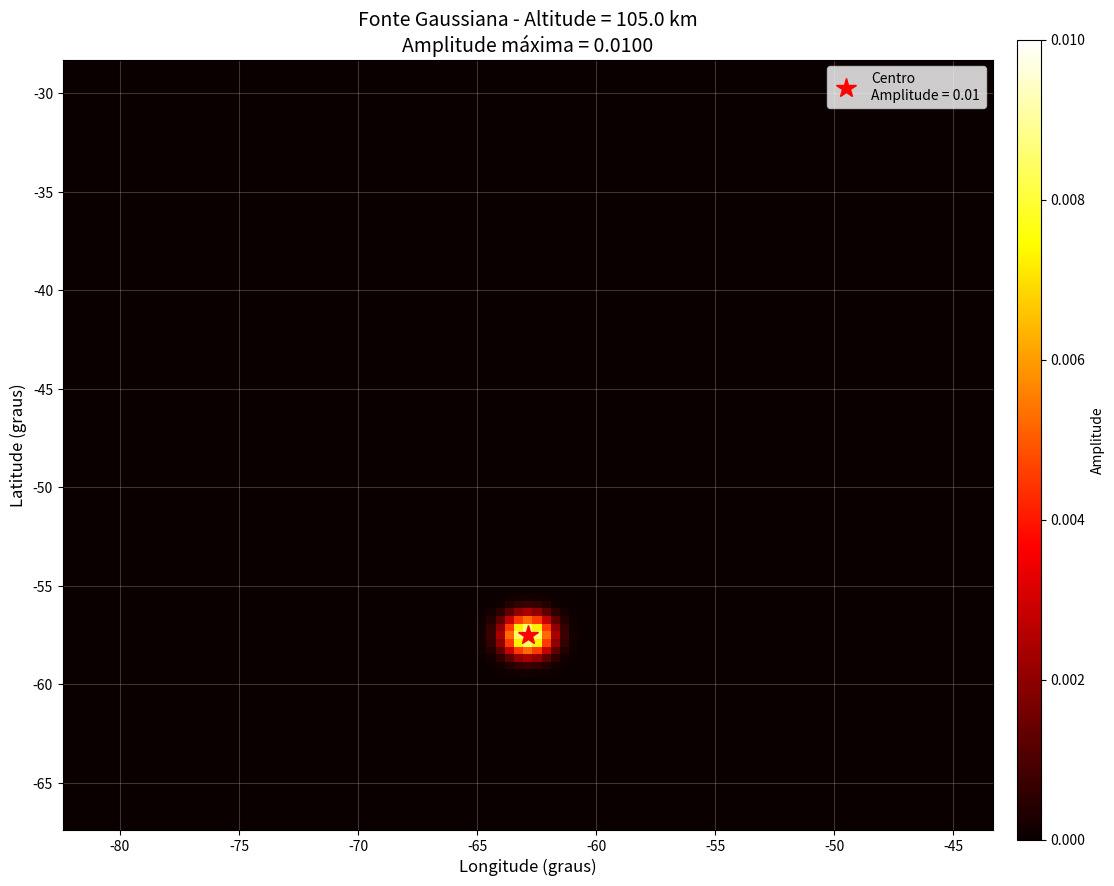
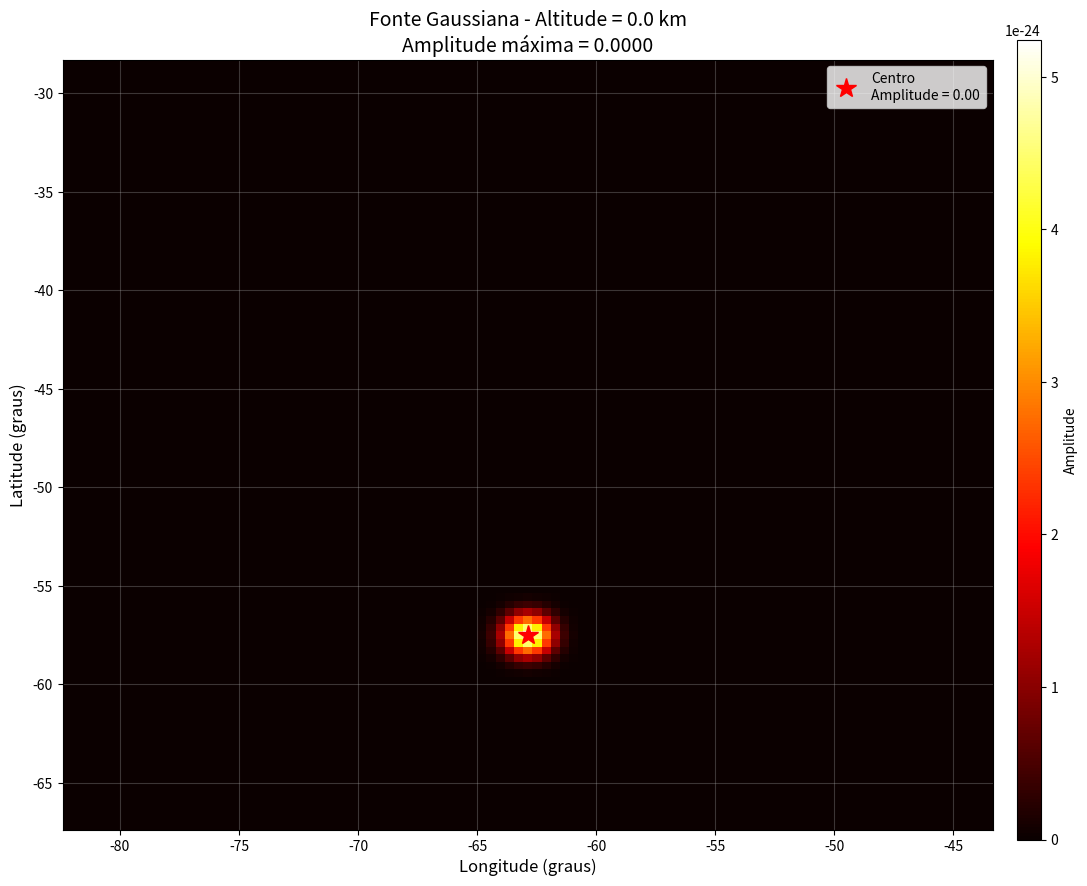
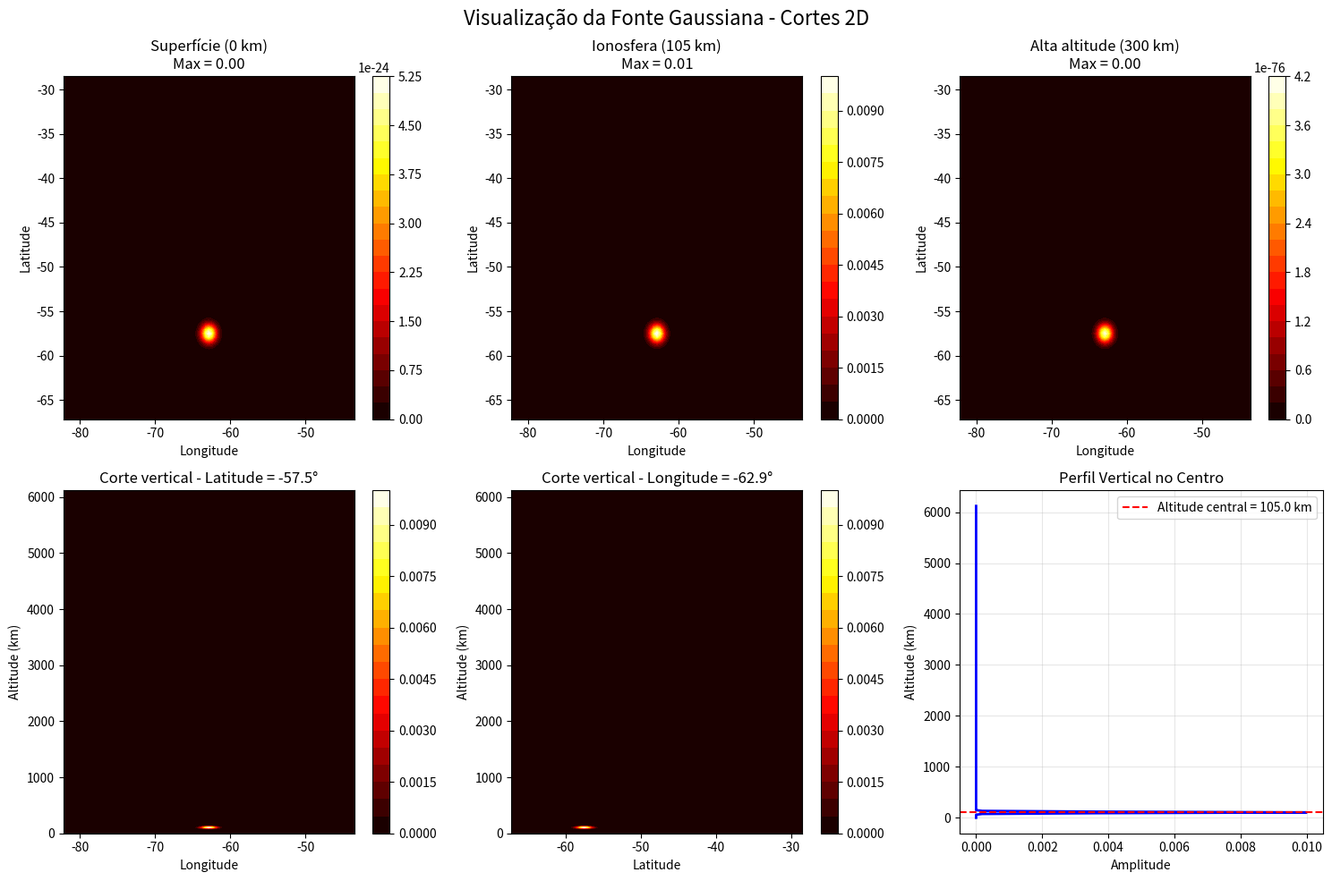
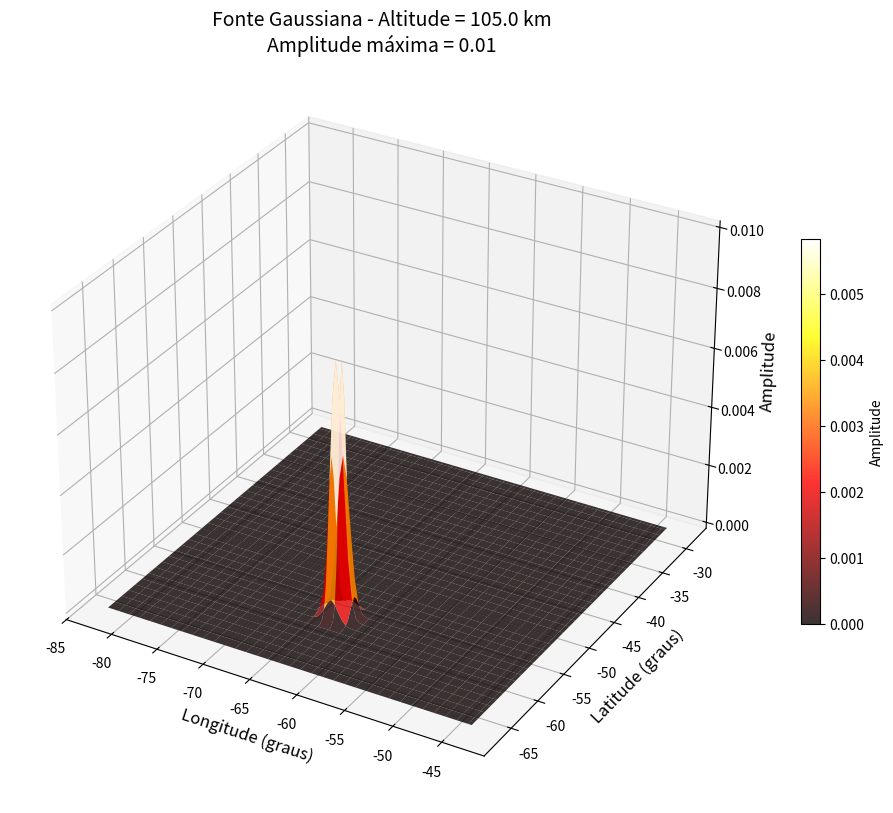
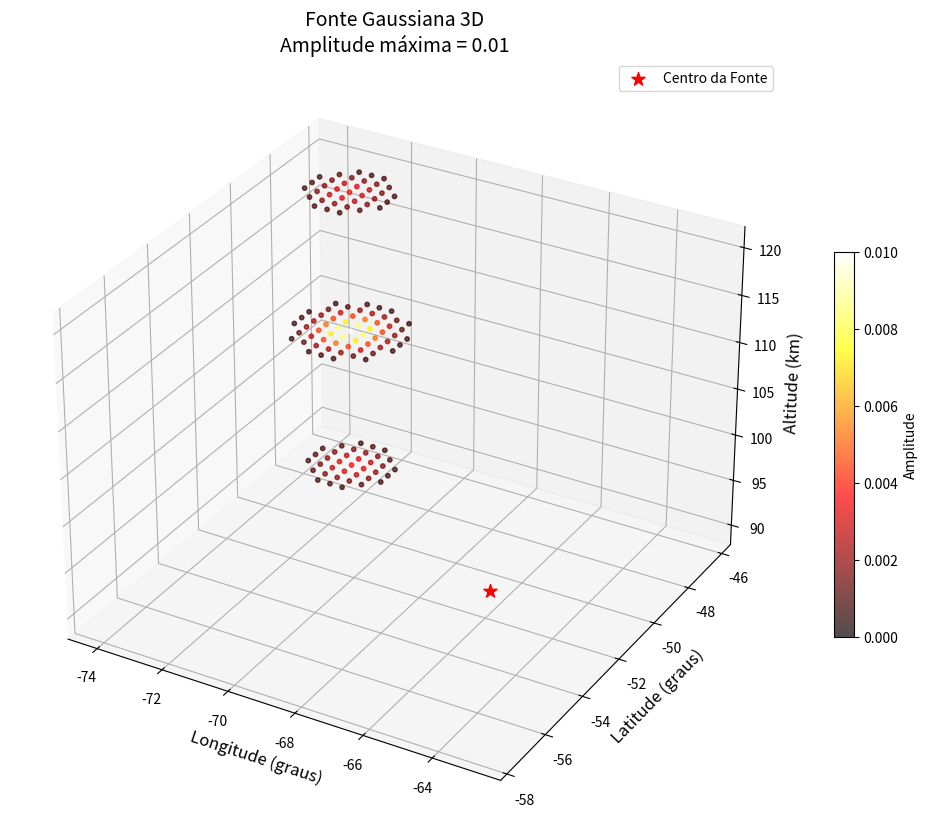

Here is the Python script that generated these plots, in order:
"""
Script para visualizar a fonte gaussiana do GEOSTIDS em 3D.
Executa apenas a criação da grade e da fonte, sem rodar a simulação completa.
"""

import numpy as np
import matplotlib.pyplot as plt
from mpl_toolkits.mplot3d import Axes3D
from matplotlib.colors import Normalize

# =============================================================================
# Configuração (parâmetros extraídos do código original)
# =============================================================================

class GaussianSourceVisualizer:
    def __init__(self):
        # Parâmetros da simulação
        self.earth_radius_km = 6371.0
        self.hemisphere = 1.0  # +1 south
        
        # Parâmetros da fonte gaussiana
        self.alt_o = 105.0  # altitude central (km)
        self.sigma_p = 15.0  # desvio padrão na altitude (km)
        
        # Fator de amplitude (como no seu código: amplitude_factor = 1000)
        self.amplitude_factor = 0.01
        
        # Parâmetros da grade
        self.nf = 101  # número de longitudes
        self.nq = 101  # número de latitudes
        
        # Constrói a grade
        self._build_grid()
        
        # Calcula a fonte gaussiana
        self._compute_gaussian_source()
        
    def _build_grid(self):
        """Constrói a grade de altitudes, latitudes e longitudes"""
        
        # ----- Grade de altitudes -----
        alt = [0.0]
        alt_max = 0.0
        while alt_max <= 6000.0:
            dr = 15.0
            if alt_max >= 600.0:
                dr = 60.0
            if alt_max >= 1200.0:
                dr = 120.0
            alt.append(alt_max + dr)
            alt_max = max(alt)
        
        self.alt = np.asarray(alt, dtype=float)
        self.np_ = len(self.alt)
        
        # ----- Grade de longitudes -----
        dr = 15.0
        dphi = np.round(np.arctan(3.0 * dr / (self.earth_radius_km + 300.0)), 5)
        lon_in = -np.radians(82.21)
        lon = lon_in + np.arange(self.nf) * dphi
        self.lon = np.degrees(lon)
        
        # ----- Grade de latitudes -----
        dtheta = dphi
        lat_in = -np.radians(67.17)
        lat = self.hemisphere * (lat_in + np.arange(self.nq) * dtheta)
        self.lat = np.degrees(lat)
        
        # Centro da fonte
        self.iphi_s = self.nf // 2
        self.iq_s = self.nq // 4
        self.lon_o = self.lon[self.iphi_s]
        self.lat_o = self.lat[self.iq_s]
        
        # Largura da gaussiana em longitude/latitude
        sigma_x = 5.0 * np.degrees(np.arctan(3.0 * 15.0 / (self.earth_radius_km + 300.0))) / 2.0
        self.sigma_x = sigma_x
        self.sigma_z = sigma_x
        
    def _compute_gaussian_source(self):
        """Calcula a fonte gaussiana 3D"""
        
        # Distribuição vertical (gaussiana em altitude)
        var_p = np.exp(-((self.alt - self.alt_o) ** 2) / self.sigma_p**2)
        
        # Distribuição em longitude
        var_f = np.exp(-((self.lon - self.lon_o) ** 2) / self.sigma_x**2)
        
        # Distribuição em latitude
        var_q = np.exp(-((self.lat - self.lat_o) ** 2) / self.sigma_z**2)
        
        # Fonte 3D (produto das três gaussianas)
        self.source_3d = var_p[:, None, None] * var_f[None, :, None] * var_q[None, None, :]
        
        # Aplica fator de amplitude
        self.source_3d = self.source_3d * self.amplitude_factor
        
        # Máscara de borda (atenuação nas bordas)
        self.mask_bound = np.ones((self.np_, self.nf, self.nq), dtype=float)
        j_m = self.nf // 2
        k_m = self.nq // 2
        rad_m = np.sqrt(j_m**2 + k_m**2)
        
        for j in range(self.nf):
            for k in range(self.nq):
                rad_o = np.sqrt((j - j_m) ** 2 + (k - k_m) ** 2)
                if rad_o >= 0.6 * rad_m:
                    self.mask_bound[:, j, k] = np.exp(-((2.0 * rad_o / rad_m) ** 2))
        
        # Aplica máscara
        self.source_masked = self.source_3d * self.mask_bound
        
    def plot_3d_volume(self, threshold=0.01, save_path=None):
        """
        Plota a fonte gaussiana em 3D usando scatter plot com cores.
        Mostra apenas pontos com amplitude > threshold para não sobrecarregar.
        """
        print("Gerando visualização 3D (isso pode levar alguns segundos)...")
        
        # Encontra pontos com amplitude significativa
        mask = self.source_masked > threshold * np.max(self.source_masked)
        
        # Coordenadas dos pontos
        alt_grid, lat_grid, lon_grid = np.meshgrid(self.alt, self.lat, self.lon, indexing='ij')
        
        x = lon_grid[mask].flatten()
        y = lat_grid[mask].flatten()
        z = alt_grid[mask].flatten()
        colors = self.source_masked[mask].flatten()
        
        fig = plt.figure(figsize=(14, 10))
        ax = fig.add_subplot(111, projection='3d')
        
        # Plot scatter colorido
        scatter = ax.scatter(x, y, z, c=colors, cmap='hot', s=10, alpha=0.7, 
                            norm=Normalize(vmin=0, vmax=np.max(colors)))
        
        # Marca o centro da fonte
        ax.scatter([self.lon_o], [self.lat_o], [self.alt_o], 
                  c='red', s=100, marker='*', label='Centro da Fonte')
        
        ax.set_xlabel('Longitude (graus)', fontsize=12)
        ax.set_ylabel('Latitude (graus)', fontsize=12)
        ax.set_zlabel('Altitude (km)', fontsize=12)
        ax.set_title(f'Fonte Gaussiana 3D\nAmplitude máxima = {np.max(self.source_masked):.2f}', fontsize=14)
        
        cbar = plt.colorbar(scatter, ax=ax, shrink=0.5, aspect=20)
        cbar.set_label('Amplitude', fontsize=10)
        
        ax.legend()
        
        if save_path:
            plt.savefig(save_path, dpi=150, bbox_inches='tight')
            print(f"Figura salva: {save_path}")
        
        plt.show()
        
    def plot_3d_surface(self, altitude_idx=None, save_path=None):
        """
        Plota a fonte em 3D como superfície em uma altitude fixa.
        """
        if altitude_idx is None:
            altitude_idx = np.argmin(np.abs(self.alt - self.alt_o))
        
        data = self.source_masked[altitude_idx, :, :]
        
        fig = plt.figure(figsize=(12, 10))
        ax = fig.add_subplot(111, projection='3d')
        
        lon_grid, lat_grid = np.meshgrid(self.lon, self.lat)
        
        surf = ax.plot_surface(lon_grid, lat_grid, data.T, cmap='hot', 
                              linewidth=0, antialiased=True, alpha=0.8)
        
        ax.set_xlabel('Longitude (graus)', fontsize=12)
        ax.set_ylabel('Latitude (graus)', fontsize=12)
        ax.set_zlabel('Amplitude', fontsize=12)
        ax.set_title(f'Fonte Gaussiana - Altitude = {self.alt[altitude_idx]:.1f} km\n'
                    f'Amplitude máxima = {np.max(data):.2f}', fontsize=14)
        
        cbar = plt.colorbar(surf, ax=ax, shrink=0.5, aspect=20)
        cbar.set_label('Amplitude', fontsize=10)
        
        if save_path:
            plt.savefig(save_path, dpi=150, bbox_inches='tight')
            print(f"Figura salva: {save_path}")
        
        plt.show()
        
    def plot_contour_slices(self, save_path=None):
        """
        Plota cortes 2D da fonte gaussiana em diferentes altitudes e posições.
        """
        fig, axes = plt.subplots(2, 3, figsize=(15, 10))
        
        # Cortes em diferentes altitudes
        alt_indices = [0, np.argmin(np.abs(self.alt - 105)), np.argmin(np.abs(self.alt - 300))]
        alt_labels = ['Superfície (0 km)', 'Ionosfera (105 km)', 'Alta altitude (300 km)']
        
        for i, (idx, label) in enumerate(zip(alt_indices, alt_labels)):
            ax = axes[0, i]
            data = self.source_masked[idx, :, :]
            im = ax.contourf(self.lon, self.lat, data.T, levels=20, cmap='hot')
            ax.set_title(f'{label}\nMax = {np.max(data):.2f}')
            ax.set_xlabel('Longitude')
            ax.set_ylabel('Latitude')
            plt.colorbar(im, ax=ax)
        
        # Corte vertical em latitude fixa (no centro)
        ax = axes[1, 0]
        lat_idx = self.iq_s
        data = self.source_masked[:, :, lat_idx]
        im = ax.contourf(self.lon, self.alt, data, levels=20, cmap='hot')
        ax.set_title(f'Corte vertical - Latitude = {self.lat[lat_idx]:.1f}°')
        ax.set_xlabel('Longitude')
        ax.set_ylabel('Altitude (km)')
        plt.colorbar(im, ax=ax)
        
        # Corte vertical em longitude fixa (no centro)
        ax = axes[1, 1]
        lon_idx = self.iphi_s
        data = self.source_masked[:, lon_idx, :]
        im = ax.contourf(self.lat, self.alt, data, levels=20, cmap='hot')
        ax.set_title(f'Corte vertical - Longitude = {self.lon[lon_idx]:.1f}°')
        ax.set_xlabel('Latitude')
        ax.set_ylabel('Altitude (km)')
        plt.colorbar(im, ax=ax)
        
        # Perfil vertical no centro
        ax = axes[1, 2]
        profile = self.source_masked[:, self.iphi_s, self.iq_s]
        ax.plot(profile, self.alt, 'b-', linewidth=2)
        ax.axhline(y=self.alt_o, color='r', linestyle='--', label=f'Altitude central = {self.alt_o} km')
        ax.set_xlabel('Amplitude')
        ax.set_ylabel('Altitude (km)')
        ax.set_title('Perfil Vertical no Centro')
        ax.legend()
        ax.grid(True, alpha=0.3)
        
        plt.suptitle('Visualização da Fonte Gaussiana - Cortes 2D', fontsize=16)
        plt.tight_layout()
        
        if save_path:
            plt.savefig(save_path, dpi=150, bbox_inches='tight')
            print(f"Figura salva: {save_path}")
        
        plt.show()
        
    def plot_2d_map(self, altitude_idx=None, save_path=None):
        """
        Plota mapa 2D da fonte em uma altitude específica.
        """
        if altitude_idx is None:
            altitude_idx = np.argmin(np.abs(self.alt - self.alt_o))
        
        data = self.source_masked[altitude_idx, :, :]
        
        fig, ax = plt.subplots(1, 1, figsize=(12, 10))
        
        im = ax.pcolormesh(self.lon, self.lat, data.T, cmap='hot', shading='auto')
        
        # Marca o centro
        ax.plot(self.lon_o, self.lat_o, 'r*', markersize=15, 
               label=f'Centro\nAmplitude = {data.max():.2f}')
        
        ax.set_xlabel('Longitude (graus)', fontsize=12)
        ax.set_ylabel('Latitude (graus)', fontsize=12)
        ax.set_title(f'Fonte Gaussiana - Altitude = {self.alt[altitude_idx]:.1f} km\n'
                    f'Amplitude máxima = {data.max():.4f}', fontsize=14)
        
        divider = plt.axes([0.92, 0.1, 0.02, 0.8])
        cbar = plt.colorbar(im, cax=divider)
        cbar.set_label('Amplitude', fontsize=10)
        
        ax.legend()
        ax.grid(True, alpha=0.3)
        
        if save_path:
            plt.savefig(save_path, dpi=150, bbox_inches='tight')
            print(f"Figura salva: {save_path}")
        
        plt.show()
        
    def print_info(self):
        """Imprime informações sobre a fonte gaussiana"""
        print("\n" + "=" * 60)
        print("INFORMAÇÕES DA FONTE GAUSSIANA")
        print("=" * 60)
        
        print(f"\n--- Parâmetros da Grade ---")
        print(f"  Número de altitudes: {self.np_}")
        print(f"  Número de longitudes: {self.nf}")
        print(f"  Número de latitudes: {self.nq}")
        print(f"  Altitude mínima: {self.alt[0]:.0f} km")
        print(f"  Altitude máxima: {self.alt[-1]:.0f} km")
        print(f"  Longitude mínima: {self.lon[0]:.2f}°")
        print(f"  Longitude máxima: {self.lon[-1]:.2f}°")
        print(f"  Latitude mínima: {self.lat[0]:.2f}°")
        print(f"  Latitude máxima: {self.lat[-1]:.2f}°")
        
        print(f"\n--- Parâmetros da Gaussiana ---")
        print(f"  Altitude central: {self.alt_o} km")
        print(f"  σ altitude: {self.sigma_p} km")
        print(f"  Longitude central: {self.lon_o:.3f}°")
        print(f"  Latitude central: {self.lat_o:.3f}°")
        print(f"  σ horizontal: {self.sigma_x:.4f}° ({self.sigma_x*111:.1f} km)")
        print(f"  Fator de amplitude: {self.amplitude_factor}")
        
        print(f"\n--- Estatísticas ---")
        print(f"  Amplitude máxima: {np.max(self.source_masked):.2f}")
        print(f"  Amplitude média: {np.mean(self.source_masked):.4f}")
        print(f"  Volume total (integral): {np.sum(self.source_masked):.2f}")
        
        print("=" * 60 + "\n")


# =============================================================================
# Execução principal
# =============================================================================

if __name__ == "__main__":
    # Cria visualizador
    viz = GaussianSourceVisualizer()
    
    # Imprime informações
    viz.print_info()
    
    # 1. Mapa 2D na altitude central (105 km)
    print("\n1. Plotando mapa 2D na altitude central (105 km)...")
    viz.plot_2d_map()
    
    # 2. Corte 2D na superfície (0 km)
    print("\n2. Plotando mapa 2D na superfície...")
    viz.plot_2d_map(altitude_idx=0)
    
    # 3. Cortes 2D (contornos) em diferentes altitudes e posições
    print("\n3. Plotando cortes 2D...")
    viz.plot_contour_slices()
    
    # 4. Superfície 3D na altitude central
    print("\n4. Plotando superfície 3D...")
    viz.plot_3d_surface()
    
    # 5. Volume 3D (scatter)
    print("\n5. Plotando volume 3D (pode levar alguns segundos)...")
    viz.plot_3d_volume(threshold=0.05)
    
    print("\n" + "=" * 60)
    print("Visualização concluída!")
    print("=" * 60)
